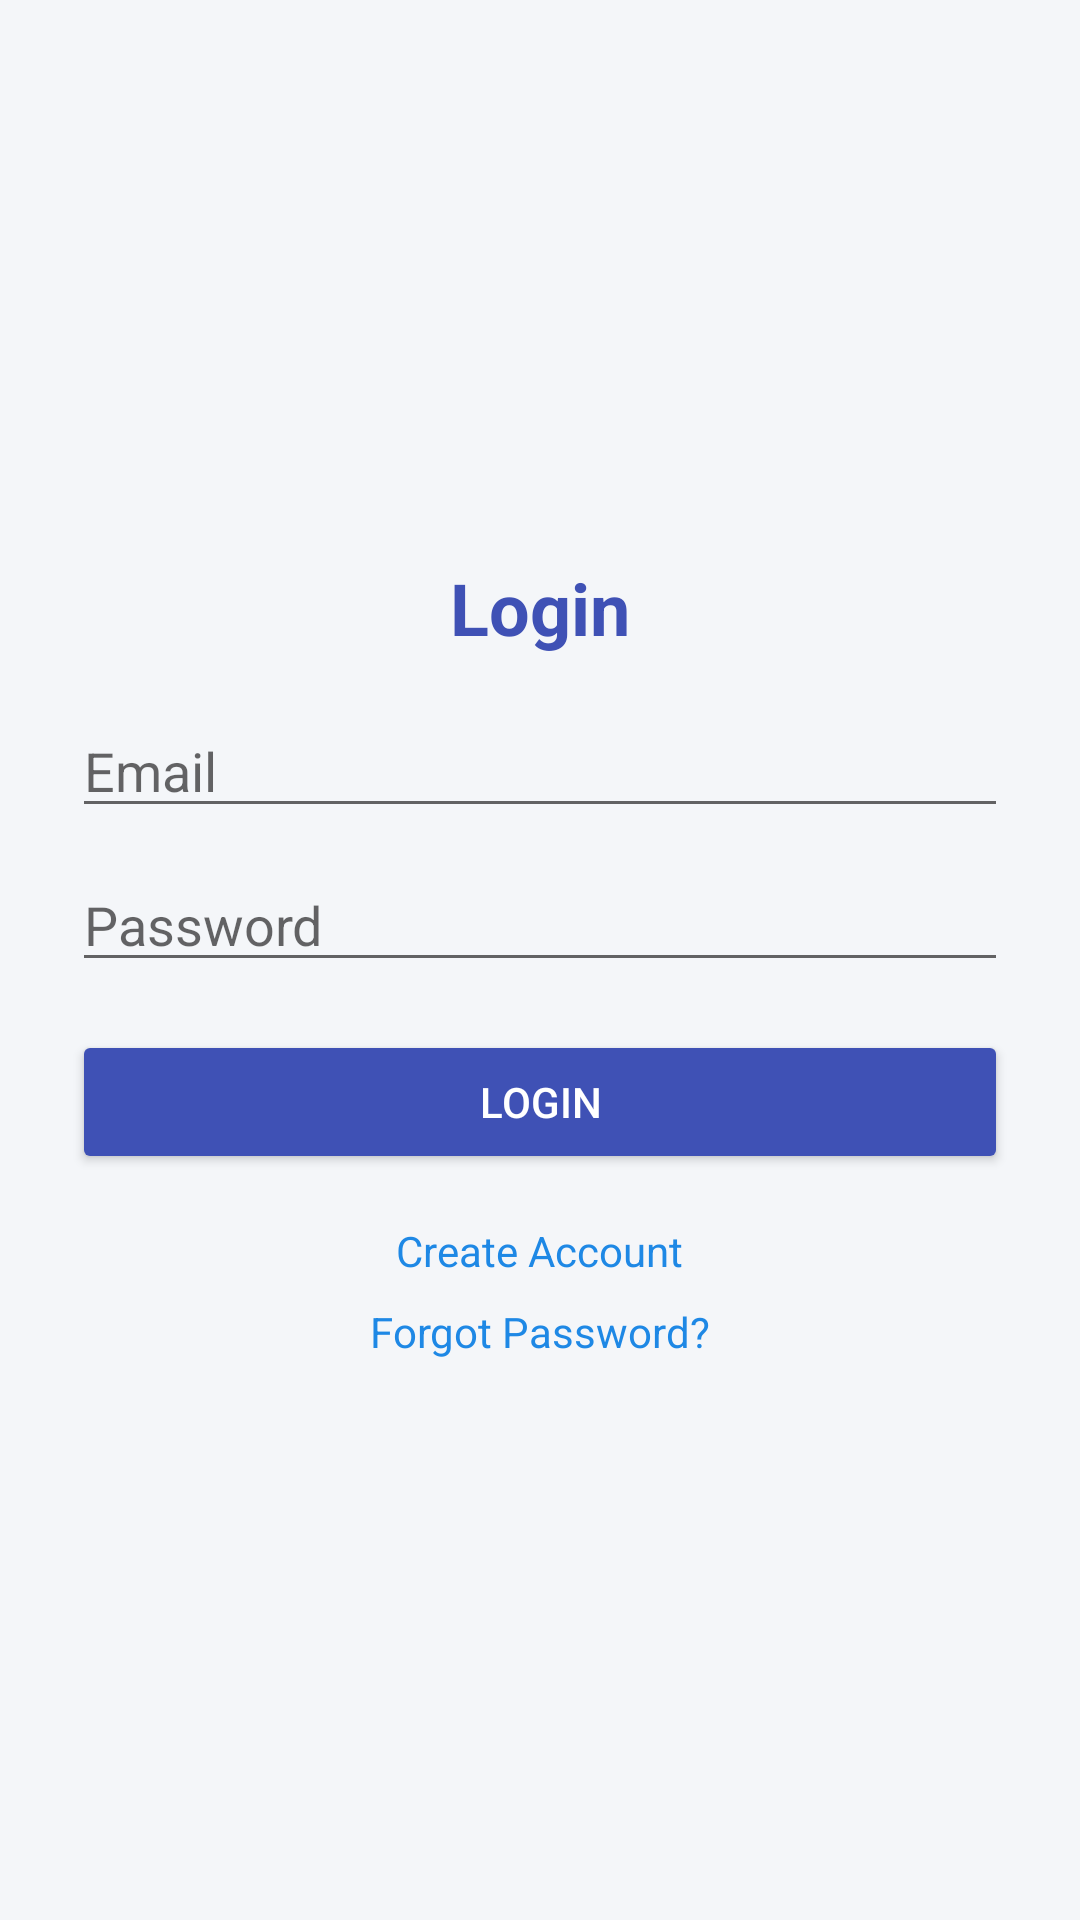

Produce the Android XML layout that renders to this screen, including the resource entries it uses.
<!-- AndroidManifest.xml: application theme Theme.CarReservations -->
<!-- res/layout/activity_login.xml -->
<LinearLayout xmlns:android="http://schemas.android.com/apk/res/android"
    android:orientation="vertical" android:padding="24dp"
    android:layout_width="match_parent" android:layout_height="match_parent"
    android:gravity="center"
    android:background="#F4F6F9">

    <TextView android:text="Login"
        android:layout_height="wrap_content"
        android:layout_width="wrap_content"
        android:textSize="24sp"
        android:textStyle="bold" android:layout_marginBottom="16dp"
        android:textColor="#3F51B5" android:layout_gravity="center"/>

    <EditText android:id="@+id/email" android:hint="Email"

        android:inputType="textEmailAddress"
        android:layout_width="match_parent" android:layout_height="wrap_content"/>

    <EditText android:id="@+id/password" android:hint="Password"
        android:inputType="textPassword"
        android:layout_width="match_parent" android:layout_height="wrap_content"
        android:layout_marginTop="10dp"/>

    <Button android:id="@+id/btnLogin" android:text="Login"
        android:layout_width="match_parent" android:layout_height="wrap_content"
        android:layout_marginTop="16dp" android:backgroundTint="#3F51B5"
        android:textColor="#FFFFFF"/>

    <TextView android:id="@+id/tvRegister"
        android:layout_height="wrap_content"
        android:layout_width="wrap_content"
        android:text="Create Account"
        android:textColor="#1E88E5" android:layout_gravity="center"
        android:layout_marginTop="16dp"/>

    <TextView android:id="@+id/tvForgotPassword"
        android:layout_height="wrap_content"
        android:layout_width="wrap_content"
        android:text="Forgot Password?"
        android:textColor="#1E88E5" android:layout_gravity="center"
        android:layout_marginTop="8dp"/>
</LinearLayout>
<!-- resources referenced by this layout -->
<resources>
  <style name="Theme.CarReservations" parent="Theme.MaterialComponents.DayNight.NoActionBar">
          
          <item name="colorPrimary">@color/purple_500</item>
          <item name="colorPrimaryVariant">@color/purple_700</item>
          <item name="colorOnPrimary">@color/white</item>
          
          <item name="colorSecondary">@color/teal_200</item>
          <item name="colorSecondaryVariant">@color/teal_700</item>
          <item name="colorOnSecondary">@color/black</item>
          
          <item name="android:statusBarColor">?attr/colorPrimaryVariant</item>
          
          <item name="android:layout_width">match_parent</item>
          <item name="android:layout_height">wrap_content</item>
  
      </style>
  <!-- not gathered from this repository: default colours our renderer supplied (Android Studio template values) -->
  <color name="purple_500">#FF6200EE</color>
  <color name="purple_700">#FF3700B3</color>
  <color name="teal_200">#FF03DAC5</color>
  <color name="teal_700">#FF018786</color>
  <color name="black">#FF000000</color>
  <color name="white">#FFFFFFFF</color>
</resources>
